4-way image classification set "processed" from GitHub (Shayanthavi/Brain-Tumer-MRI-Classifier); label vocabulary: glioma, meningioma, no tumor, pituitary tumor.

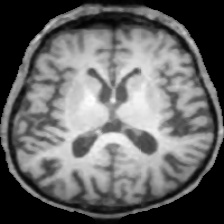
Label: no tumor

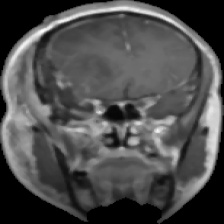
Label: glioma

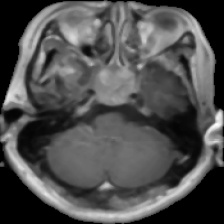
Label: pituitary tumor

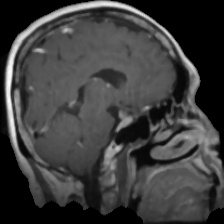
Label: pituitary tumor

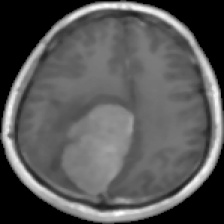
Label: meningioma

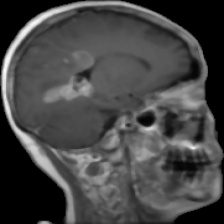
Label: glioma
